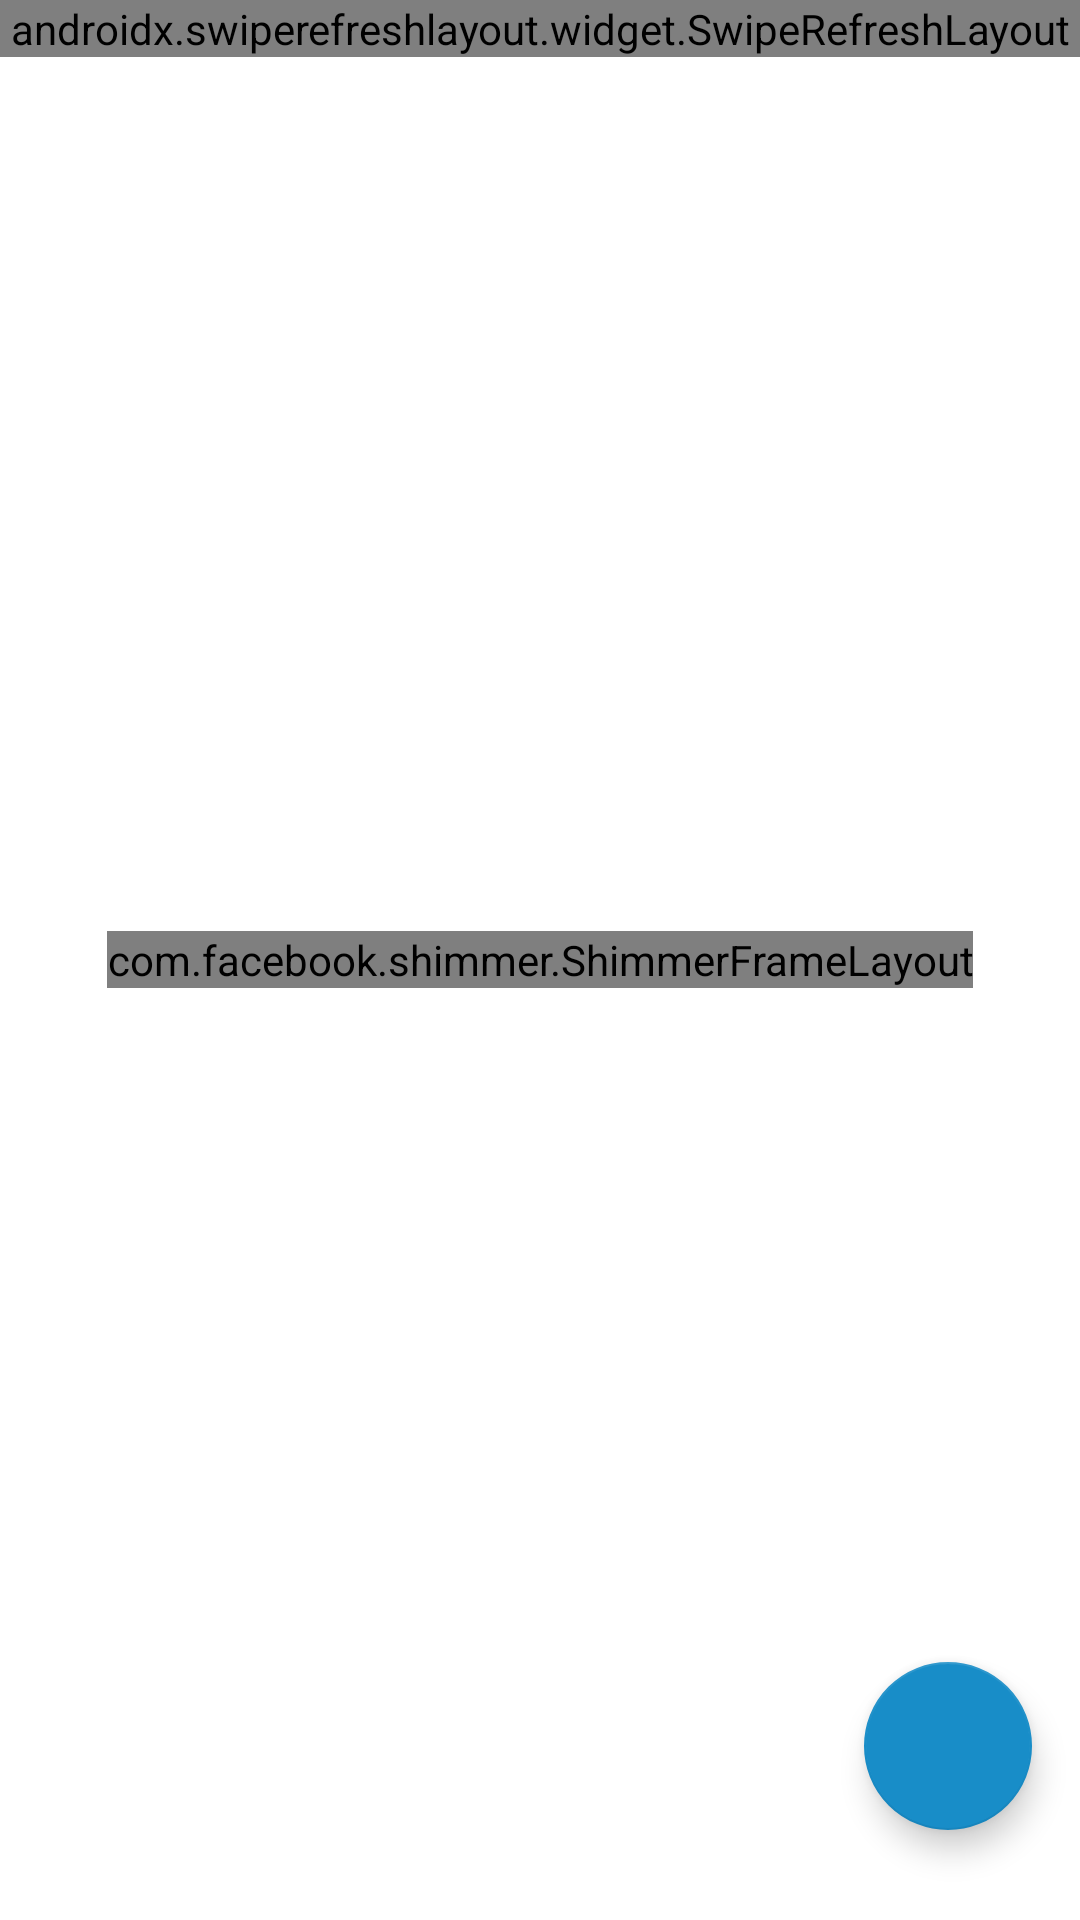

This screen was rendered from an Android layout file. Write that file and the resources it references.
<!-- AndroidManifest.xml: application theme AppTheme -->
<!-- res/layout/conversationspublic.xml -->
<?xml version="1.0" encoding="utf-8"?>
<androidx.coordinatorlayout.widget.CoordinatorLayout xmlns:android="http://schemas.android.com/apk/res/android"
    xmlns:app="http://schemas.android.com/apk/res-auto"
    xmlns:shimmer="http://schemas.android.com/tools"
    android:layout_marginBottom="60dp"
    android:id="@+id/coordinatorLayout"
    android:layout_width="match_parent"
    android:layout_height="match_parent">


    <com.facebook.shimmer.ShimmerFrameLayout
        android:id="@+id/shimmer_view_container"
        android:layout_width="wrap_content"
        android:layout_height="wrap_content"
        android:layout_gravity="center"
        android:orientation="vertical"
        shimmer:duration="800">

        
        <LinearLayout
            android:layout_width="match_parent"
            android:layout_height="wrap_content"
            android:orientation="vertical">

            <include layout="@layout/recipe_placeholder_item" />

            <include layout="@layout/recipe_placeholder_item" />

            <include layout="@layout/recipe_placeholder_item" />

        </LinearLayout>

    </com.facebook.shimmer.ShimmerFrameLayout>


    <RelativeLayout xmlns:android="http://schemas.android.com/apk/res/android"
        android:id="@+id/block_layout"
        android:layout_width="match_parent"
        android:layout_height="wrap_content">

        <androidx.swiperefreshlayout.widget.SwipeRefreshLayout xmlns:android="http://schemas.android.com/apk/res/android"
            android:id="@+id/swipe_refresh_layout"
            android:layout_width="match_parent"
            android:layout_height="wrap_content">

            <androidx.recyclerview.widget.RecyclerView
                android:id="@+id/my_recycler_view"
                android:layout_marginTop="5dp"
                android:layout_width="match_parent"
                android:layout_height="wrap_content"
                android:layout_gravity="center_horizontal"
                app:layout_behavior="@string/appbar_scrolling_view_behavior"
                android:scrollbars="vertical"
                />

        </androidx.swiperefreshlayout.widget.SwipeRefreshLayout>

    </RelativeLayout>









        <com.google.android.material.floatingactionbutton.FloatingActionButton
            android:id="@+id/fab"
            style="@style/Widget.MaterialComponents.FloatingActionButton"
            android:layout_width="wrap_content"
            android:layout_height="wrap_content"
            android:layout_gravity="bottom|end"
            android:layout_marginTop="@dimen/fab_margin"
            android:layout_marginBottom="30dp"
            android:layout_marginLeft="@dimen/fab_margin"
            android:layout_marginRight="@dimen/fab_margin"
            android:tint="@android:color/white"
            android:src="@drawable/ic_mode_edit_black_24dp" />




        <LinearLayout
            android:id="@+id/materialcardview"
            android:visibility="gone"
            android:layout_width="match_parent"
            android:layout_height="wrap_content"
            android:orientation="horizontal"
            android:layout_margin="10dp"
            android:background="@drawable/background_error_message"
            android:padding="10dp"
            >

            <LinearLayout
                android:layout_width="match_parent"
                android:layout_height="wrap_content"
                android:orientation="horizontal"
                android:layout_gravity="center_horizontal"
                >

                    <ImageView
                        android:layout_width="wrap_content"
                        android:layout_height="wrap_content"
                        android:layout_gravity="center_vertical"
                        android:src="@drawable/baseline_block_black_24"
                        android:tint="@color/colorPrimary"
                        />

                    <TextView
                        android:id="@+id/text_error_message"
                        android:layout_width="wrap_content"
                        android:layout_height="wrap_content"
                        android:layout_gravity="center_vertical"
                        android:textColor="@color/colorPrimary"
                        android:text="@string/network_error"/>

            </LinearLayout>

        </LinearLayout>



</androidx.coordinatorlayout.widget.CoordinatorLayout>
<!-- res/layout/recipe_placeholder_item.xml (included above) -->
<?xml version="1.0" encoding="utf-8"?>

<RelativeLayout xmlns:android="http://schemas.android.com/apk/res/android"
    android:layout_width="match_parent"
    android:layout_height="wrap_content"
    android:padding="@dimen/activity_padding">

    <de.hdodenhof.circleimageview.CircleImageView
        android:id="@+id/thumbnail"
        android:layout_width="@dimen/placeholder_image"
        android:layout_height="@dimen/placeholder_image"
        android:tint="@color/placeholder_bg"
        android:tintMode="@color/placeholder_bg"
        android:layout_marginRight="@dimen/activity_padding"
        android:src="@drawable/baseline_lens_black_48"
        android:background="@android:color/white" />

    <View
        android:id="@+id/name"
        android:layout_width="150dp"
        android:layout_height="10dp"
        android:layout_marginBottom="10dp"
        android:layout_toRightOf="@id/thumbnail"
        android:background="@color/placeholder_bg" />

    <View
        android:layout_width="100dp"
        android:layout_height="@dimen/placeholder_text_height"
        android:layout_below="@id/name"
        android:layout_toRightOf="@id/thumbnail"
        android:background="@color/placeholder_bg" />

    <LinearLayout
        android:layout_width="match_parent"
        android:layout_height="wrap_content"
        android:layout_below="@id/thumbnail"
        android:layout_marginBottom="40dp"
        android:layout_marginTop="20dp"
        android:orientation="vertical">

        <View
            android:layout_width="match_parent"
            android:layout_height="@dimen/placeholder_text_height"
            android:layout_marginRight="100dp"
            android:background="@color/placeholder_bg" />

        <View
            android:layout_width="match_parent"
            android:layout_height="@dimen/placeholder_text_height"
            android:layout_marginRight="50dp"
            android:layout_marginTop="10dp"
            android:background="@color/placeholder_bg" />

        <View
            android:layout_width="match_parent"
            android:layout_height="@dimen/placeholder_text_height"
            android:layout_marginRight="160dp"
            android:layout_marginTop="10dp"
            android:background="@color/placeholder_bg" />

    </LinearLayout>

</RelativeLayout>
<!-- resources referenced by this layout -->
<resources>
  <color name="colorPrimary">#188dc8</color>
  <color name="placeholder_bg">#dddddd</color>
  <dimen name="activity_padding">16dp</dimen>
  <dimen name="fab_margin">16dp</dimen>
  <dimen name="placeholder_image">50dp</dimen>
  <dimen name="placeholder_text_height">8dp</dimen>
  <!-- drawable background_error_message (drawable) -->
  <?xml version="1.0" encoding="UTF-8"?>
  
  <shape xmlns:android="http://schemas.android.com/apk/res/android">
      <solid android:color="@color/graycolor"/>
      <stroke android:width="0dip" android:color="@color/graycolor" />
      <corners android:radius="5dip"/>
      <padding android:left="0dip" android:top="0dip" android:right="0dip" android:bottom="0dip" />
  </shape>
  <string name="network_error">A network error has just occurred please try again !!</string>
  <style name="AppTheme" parent="Theme.MaterialComponents.Light.NoActionBar">
          
          <item name="colorPrimary">@color/colorPrimary</item>
          <item name="colorSecondary">@color/colorPrimary</item>
          <item name="colorPrimaryDark">@color/colorPrimaryDark</item>
          <item name="android:colorBackground">@android:color/white</item>
          <item name="colorError">@color/colorError</item>
  
          <item name="colorPrimaryVariant">@color/colorPrimary</item>
          <item name="colorSecondaryVariant">@android:color/white</item>
          <item name="colorSurface">@android:color/white</item>
          <item name="colorOnPrimary">@color/colorPrimary</item>
          <item name="colorOnSecondary">@android:color/white</item>
          <item name="colorOnBackground">@android:color/white</item>
          <item name="colorOnError">@color/colorError</item>
          <item name="colorOnSurface">@color/colorPrimary</item>
          <item name="scrimBackground">@android:color/white</item>
          <item name="textAppearanceHeadline1">@style/TextAppearance.MaterialComponents.Headline1</item>
          <item name="textAppearanceHeadline2">@style/TextAppearance.MaterialComponents.Headline2</item>
          <item name="textAppearanceHeadline3">@style/TextAppearance.MaterialComponents.Headline3</item>
          <item name="textAppearanceHeadline4">@style/TextAppearance.MaterialComponents.Headline4</item>
          <item name="textAppearanceHeadline5">@style/TextAppearance.MaterialComponents.Headline5</item>
          <item name="textAppearanceHeadline6">@style/TextAppearance.MaterialComponents.Headline6</item>
          <item name="textAppearanceSubtitle1">@style/TextAppearance.MaterialComponents.Subtitle1</item>
          <item name="textAppearanceSubtitle2">@style/TextAppearance.MaterialComponents.Subtitle2</item>
          <item name="textAppearanceBody1">@style/TextAppearance.MaterialComponents.Body1</item>
          <item name="textAppearanceBody2">@style/TextAppearance.MaterialComponents.Body2</item>
          <item name="textAppearanceCaption">@style/TextAppearance.MaterialComponents.Caption</item>
          <item name="textAppearanceButton">@style/TextAppearance.MaterialComponents.Button</item>
          <item name="textAppearanceOverline">@style/TextAppearance.MaterialComponents.Overline</item>
  
          <item name="popupMenuStyle">@style/Widget.MaterialComponents.PopupMenu</item>
          <item name="android:contextPopupMenuStyle">@style/Widget.MaterialComponents.PopupMenu.ContextMenu</item>
          <item name="actionOverflowMenuStyle">@style/Widget.MaterialComponents.PopupMenu.Overflow</item>
  
      </style>
  <color name="graycolor">#E0E0E0</color>
  <color name="colorPrimaryDark">#1565C0</color>
  <color name="colorError">#D50000</color>
</resources>
